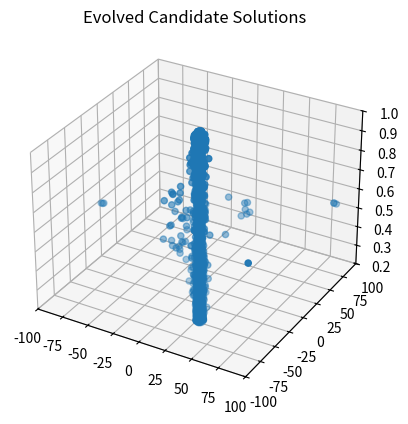

This chart was generated by the following Python code:
#!/usr/bin/env python3
# -*- coding: utf-8 -*-
"""
Created on Wed Sep 18 11:07:36 2019

@author: bhargavjoshi
"""

import os
import random
import sys
import math
import matplotlib.pyplot as plt
from mpl_toolkits.mplot3d import Axes3D

#
#  A Simple Steady-State, Real-Coded Genetic Algorithm       
#
    
class anIndividual:
    def __init__(self, specified_chromosome_length):
        self.chromosome = []
        self.fitness    = 0
        self.chromosome_length = specified_chromosome_length
        
    def randomly_generate(self,lb, ub):
        for i in range(self.chromosome_length):
            self.chromosome.append(random.uniform(lb, ub))
        self.fitness = 0
    
    def calculate_fitness(self):
        x2y2 = self.chromosome[0]**2 + self.chromosome[1]**2
        self.fitness = 0.5 + (math.sin(math.sqrt(x2y2))**2 - 0.5) / (1+0.001*x2y2)**2

    def print_individual(self, i):
        print("Chromosome "+str(i) +": " + str(self.chromosome) + " Fitness: " + str(self.fitness))
      
class aSimpleExploratoryAttacker:
    def __init__(self, population_size, chromosome_length, mutation_rate, lb, ub):
        if (population_size < 2):
            print("Error: Population Size must be greater than 2")
            sys.exit()
        self.population_size = population_size
        self.chromosome_length = chromosome_length
        self.mutation_amt = mutation_rate
        self.lb = lb
        self.ub = ub
        self.mutation_amt = mutation_rate * (ub - lb)
        self.population = []
        self.hacker_tracker_x = []
        self.hacker_tracker_y = []
        self.hacker_tracker_z = []
        
    def generate_initial_population(self):
        for i in range(self.population_size):
            individual = anIndividual(self.chromosome_length)
            individual.randomly_generate(self.lb,self.ub)
            individual.calculate_fitness()
            self.hacker_tracker_x.append(individual.chromosome[0])
            self.hacker_tracker_y.append(individual.chromosome[1])
            self.hacker_tracker_z.append(individual.fitness)
            self.population.append(individual)
    
    def get_worst_fit_individual(self):
        worst_fitness = 999999999.0  # For Maximization
        worst_individual = -1
        for i in range(self.population_size):
            if (self.population[i].fitness < worst_fitness): 
                worst_fitness = self.population[i].fitness
                worst_individual = i
        return worst_individual
    
    def get_best_fitness(self):
        best_fitness = -99999999999.0
        best_individual = -1
        for i in range(self.population_size):
            if self.population[i].fitness > best_fitness:
                best_fitness = self.population[i].fitness
                best_individual = i
        return best_fitness
        
    def evolutionary_cycle(self):
        mom = random.randint(0,self.population_size-1)
        dad = random.randint(0,self.population_size-1)
        kid = self.get_worst_fit_individual()
        for j in range(self.chromosome_length):
            self.population[kid].chromosome[j] = random.uniform(self.population[mom].chromosome[j],self.population[dad].chromosome[j])
            self.population[kid].chromosome[j] += self.mutation_amt * random.gauss(0,1.0)
            if self.population[kid].chromosome[j] > self.ub:
                self.population[kid].chromosome[j] = self.ub
            if self.population[kid].chromosome[j] < self.lb:
                self.population[kid].chromosome[j] = self.lb
        self.population[kid].calculate_fitness()
        self.hacker_tracker_x.append(self.population[kid].chromosome[0])
        self.hacker_tracker_y.append(self.population[kid].chromosome[1])
        self.hacker_tracker_z.append(self.population[kid].fitness)
       
    def print_population(self):
        for i in range(self.population_size):
            self.population[i].print_individual(i)
    
    def print_best_max_fitness(self):
        best_fitness = -999999999.0  # For Maximization
        best_individual = -1
        for i in range(self.population_size):
            if self.population[i].fitness > best_fitness:
                best_fitness = self.population[i].fitness
                best_individual = i
        print("Best Indvidual: ",str(best_individual)," ", self.population[best_individual].chromosome, " Fitness: ", str(best_fitness))
    
    def plot_evolved_candidate_solutions(self):
        fig = plt.figure()
        ax1 = fig.add_subplot(1,1,1,projection='3d')
        ax1.scatter(self.hacker_tracker_x,self.hacker_tracker_y,self.hacker_tracker_z)
        plt.title("Evolved Candidate Solutions")
        ax1.set_xlim3d(-100.0,100.0)
        ax1.set_ylim3d(-100.0,100.0)
        ax1.set_zlim3d(0.2,1.0)
        plt.show()


ChromLength = 2
ub = 100.0
lb = -100.0
MaxEvaluations = 4000
plot = 0

PopSize = 5
mu_amt  = 0.008

simple_exploratory_attacker = aSimpleExploratoryAttacker(PopSize,ChromLength,mu_amt,lb,ub)

simple_exploratory_attacker.generate_initial_population()
simple_exploratory_attacker.print_population()

for i in range(MaxEvaluations-PopSize+1):
    simple_exploratory_attacker.evolutionary_cycle()
    if (i % PopSize == 0):
        if (plot == 1):
            simple_exploratory_attacker.plot_evolved_candidate_solutions()
        print("At Iteration: " + str(i))
        simple_exploratory_attacker.print_population()
    if (simple_exploratory_attacker.get_best_fitness() >= 0.99754):
        break

print("\nFinal Population\n")
simple_exploratory_attacker.print_population()
simple_exploratory_attacker.print_best_max_fitness()
print("Function Evaluations: " + str(PopSize+i))
simple_exploratory_attacker.plot_evolved_candidate_solutions()